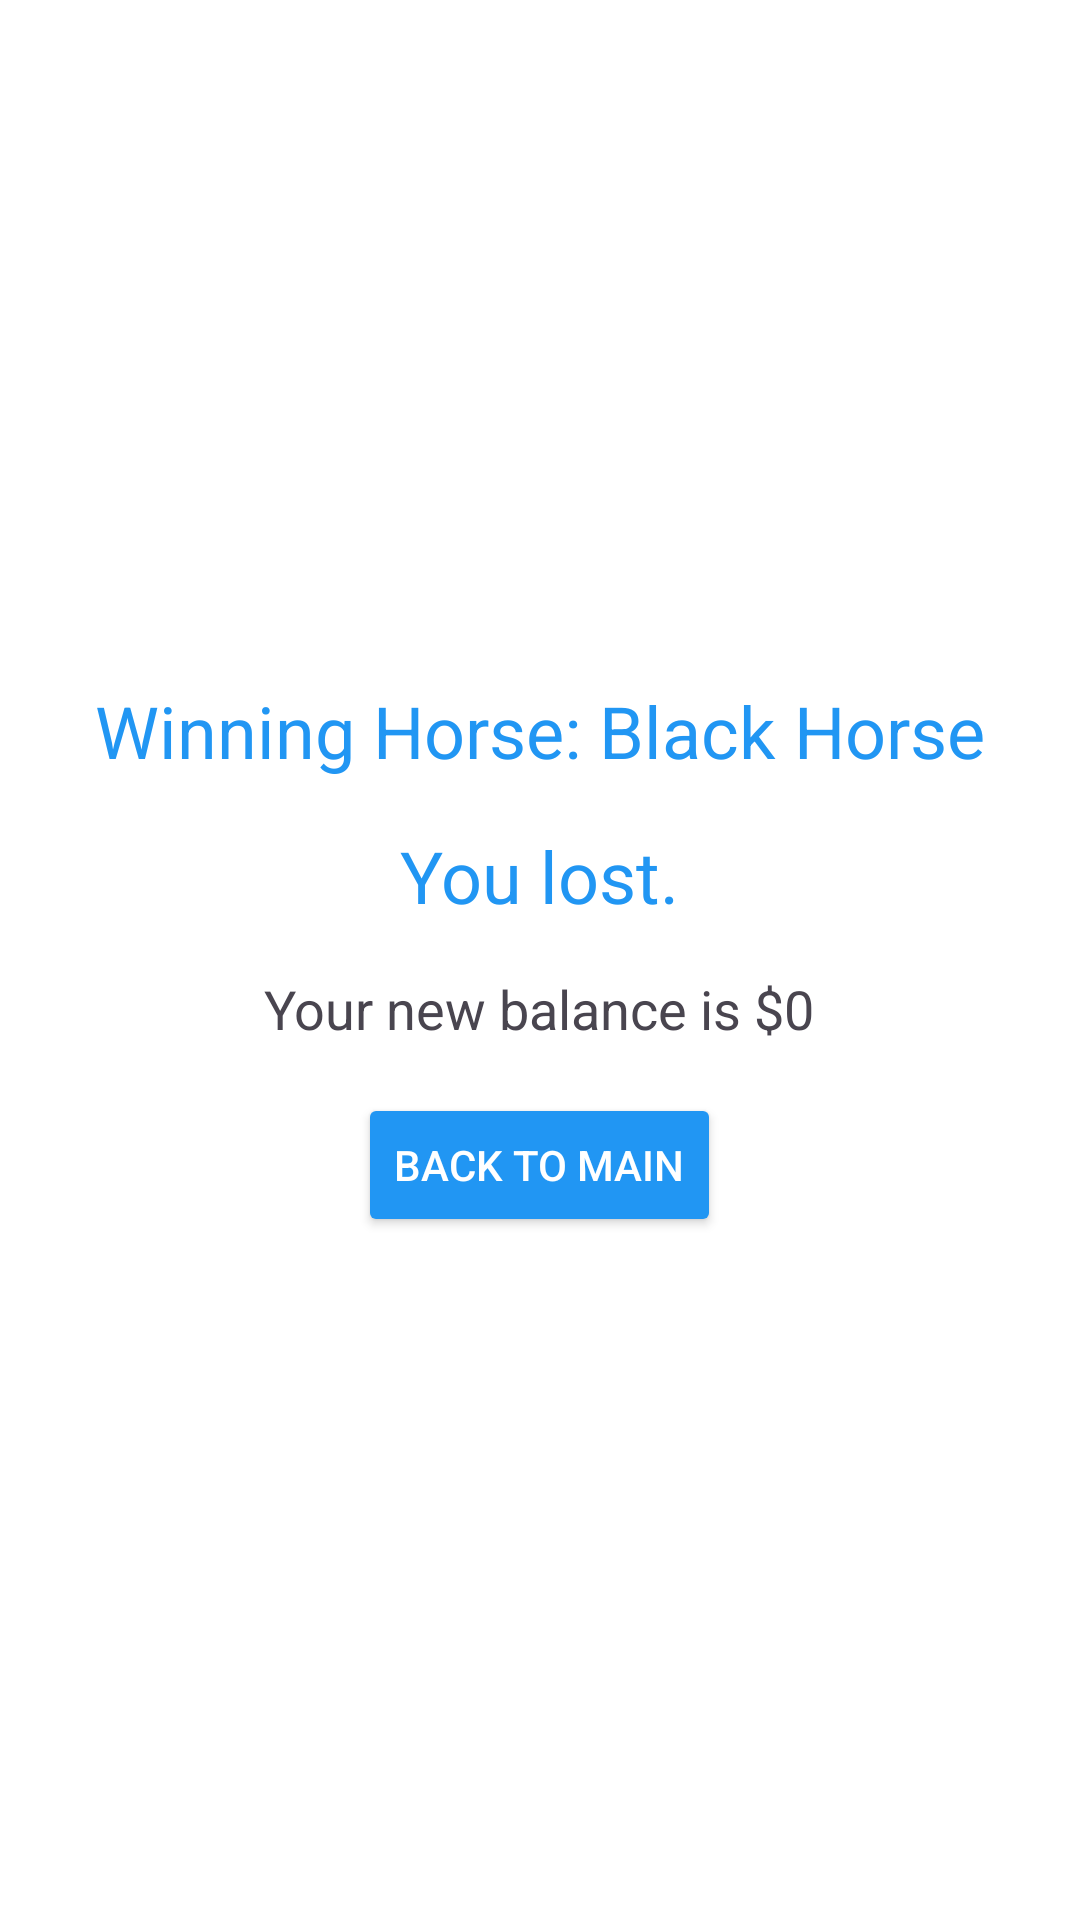

Here is an Android app screen rendered from its layout file. Give the layout XML and the strings, colors and styles it references.
<!-- AndroidManifest.xml: application theme Theme.HorseRacingGame -->
<!-- res/layout/activity_lose.xml -->
<?xml version="1.0" encoding="utf-8"?>
<LinearLayout xmlns:android="http://schemas.android.com/apk/res/android"
    android:layout_width="match_parent"
    android:layout_height="match_parent"
    android:orientation="vertical"
    android:gravity="center"
    android:padding="16dp"
    android:background="@android:color/white">

    <TextView
        android:id="@+id/tv_winning_horse"
        android:layout_width="wrap_content"
        android:layout_height="wrap_content"
        android:text="Winning Horse: Black Horse"
        android:textSize="24sp"
        android:textColor="@color/blue_main"
        android:layout_marginBottom="16dp" />

    <TextView
        android:id="@+id/tv_lose_message"
        android:layout_width="wrap_content"
        android:layout_height="wrap_content"
        android:text="You lost."
        android:textSize="24sp"
        android:textColor="@color/blue_main"
        android:layout_marginBottom="16dp" />

    <TextView
        android:id="@+id/tv_balance_message"
        android:layout_width="wrap_content"
        android:layout_height="wrap_content"
        android:text="Your new balance is $0"
        android:textSize="18sp"
        android:layout_marginBottom="16dp" />

    <Button
        android:id="@+id/btn_back_to_main"
        android:layout_width="wrap_content"
        android:layout_height="wrap_content"
        android:text="Back to Main"
        android:backgroundTint="@color/blue_main"
        android:textColor="@android:color/white" />
</LinearLayout>
<!-- resources referenced by this layout -->
<resources>
  <color name="blue_main">#2196F3</color>
  <style name="Theme.HorseRacingGame" parent="Base.Theme.HorseRacingGame" />
  <style name="Base.Theme.HorseRacingGame" parent="Theme.Material3.DayNight.NoActionBar">
          
          
      </style>
</resources>
